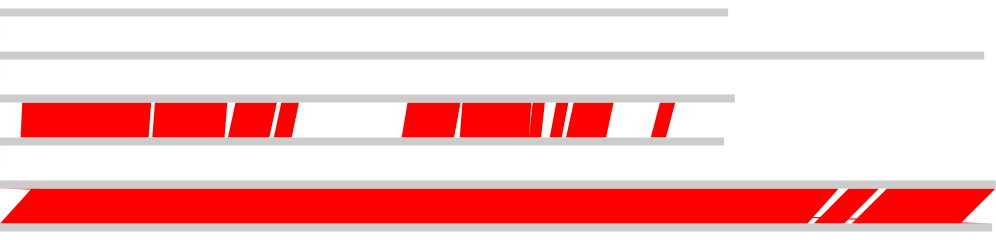

The file beside this chart, header and first rows:
KR537871	JQ067092	1211	1311	8740	8895	0.0	3303	7661
KR537871	JQ067092	8957	9115	13209	13371	0.0	2071	4297
KR537871	JQ067092	27044	27199	31114	31253	0.0	1756	4122
KR537871	JQ067092	23626	23974	26711	27088	0.0	1426	3138
KR537871	JQ067092	33297	33745	35652	36096	0.0	1064	2373
KR537871	JQ067092	13408	13855	15842	16287	0.0	766	2472
KR537871	JQ067092	31113	31334	31829	32050	0.0	420	721
KR537871	JQ067092	38280	38823	39175	39720	3.01e-180	339	917
KR537871	JQ067092	32336	32725	33042	33435	4.00e-159	301	725
KR537871	JQ067092	16107	16547	17160	17587	6.75e-152	288	1071
KX898399	KX129925	1	1864	47494	49337	0.0	42894	47519
KX898399	KX129925	50100	52179	56496	58566	0.0	5942	6397
KX898399	KX129925	56497	1	58359	1863	0.0	1758	1863
KX898399	KX129925	47871	49915	49658	51702	0.0	1653	1788
